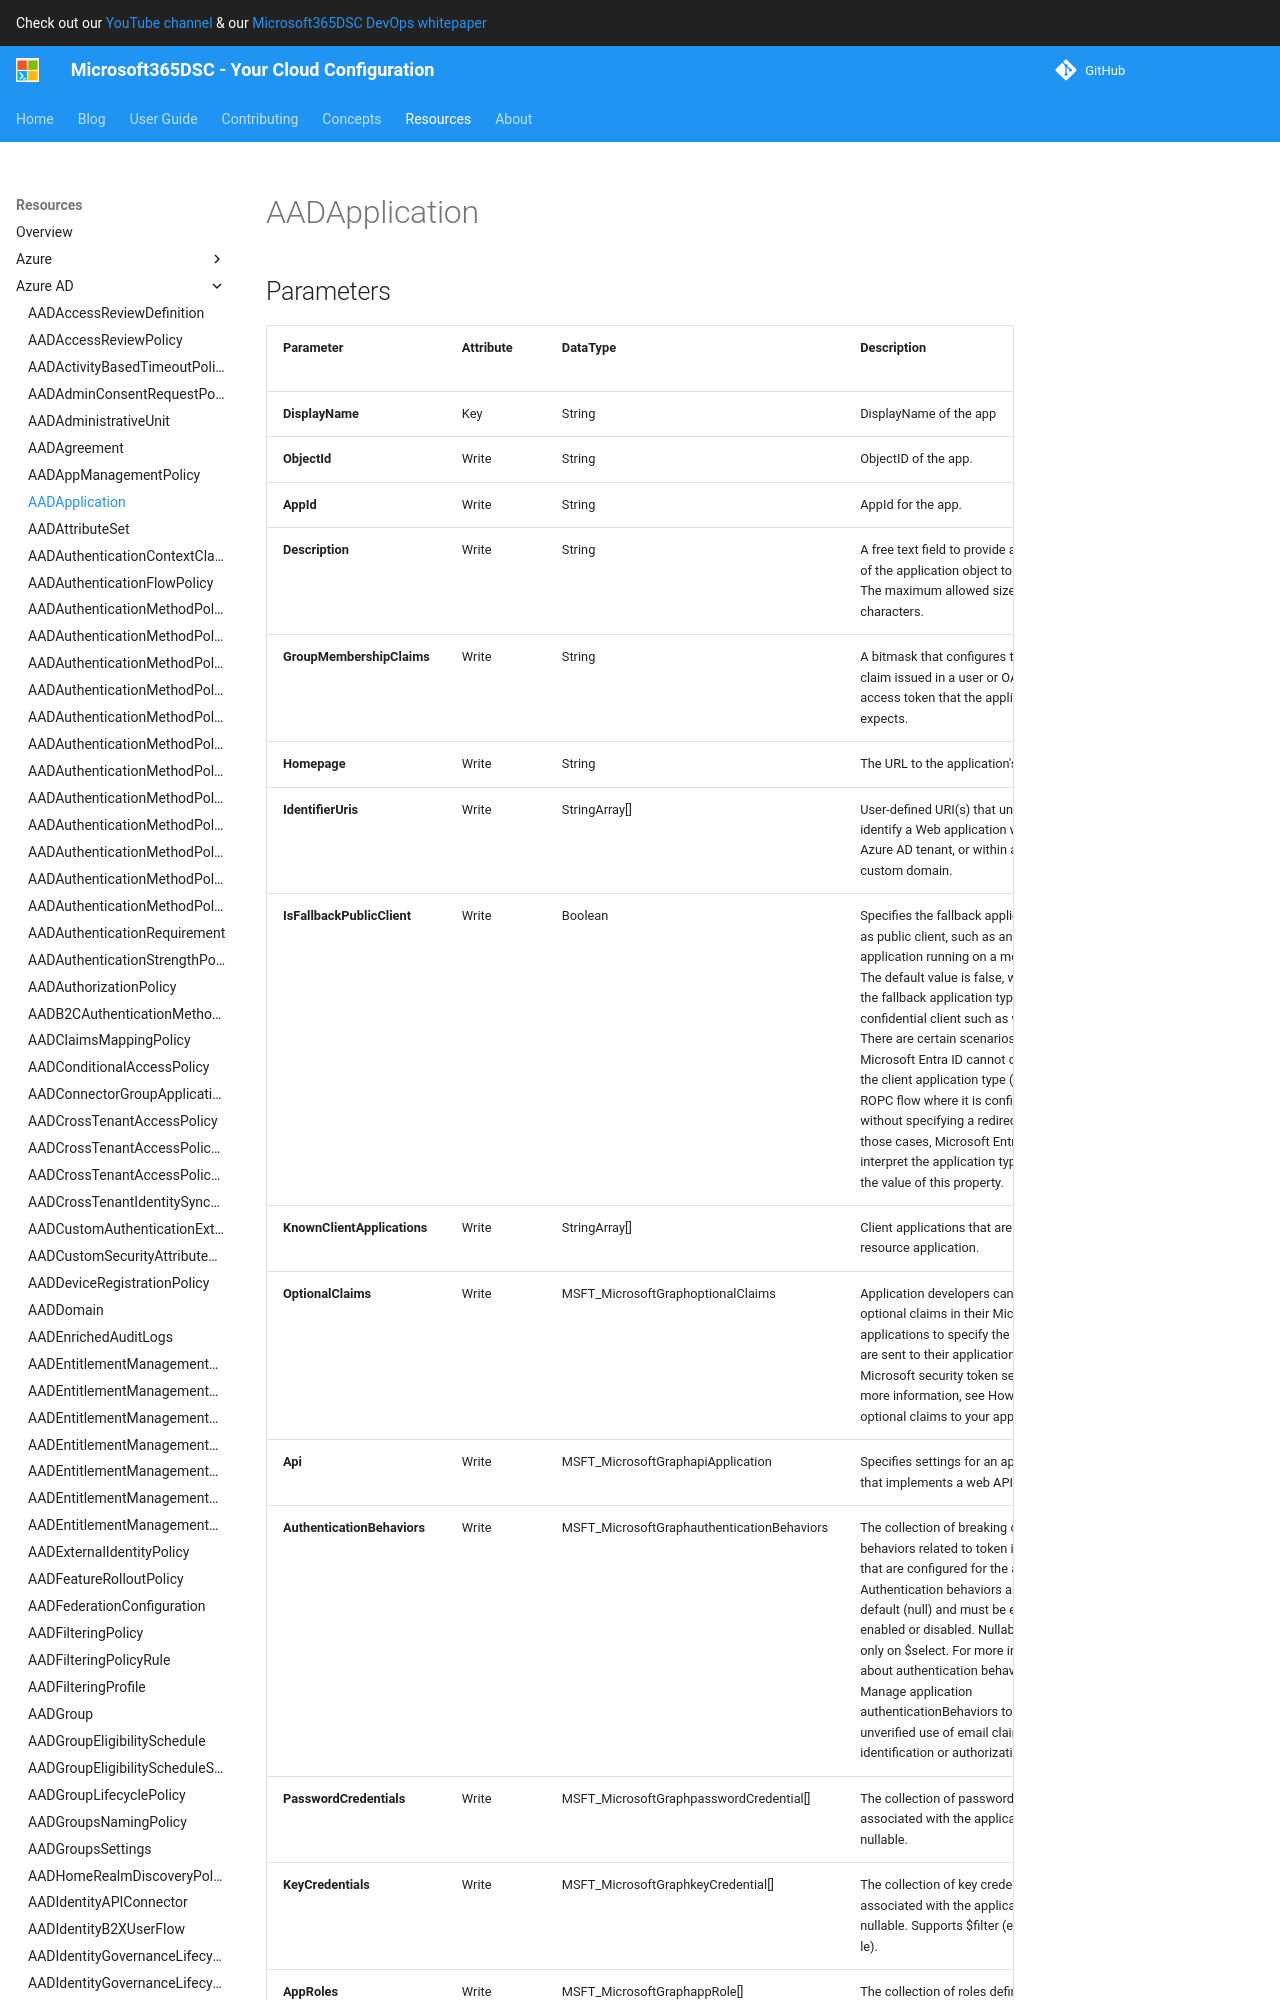

repository: microsoft/Microsoft365DSC · page: resources/azure-ad/AADApplication/index.html · generator: mkdocs

# AADApplication

## Parameters

| Parameter | Attribute | DataType | Description | Allowed Values |
| --- | --- | --- | --- | --- |
| **DisplayName** | Key | String | DisplayName of the app | |
| **ObjectId** | Write | String | ObjectID of the app. | |
| **AppId** | Write | String | AppId for the app. | |
| **AvailableToOtherTenants** | Write | Boolean | Indicates whether this application is available in other tenants. | |
| **Description** | Write | String | A free text field to provide a description of the application object to end users. The maximum allowed size is 1024 characters. | |
| **GroupMembershipClaims** | Write | String | A bitmask that configures the groups claim issued in a user or OAuth 2.0 access token that the application expects. | |
| **Homepage** | Write | String | The URL to the application's homepage. | |
| **IdentifierUris** | Write | StringArray[] | User-defined URI(s) that uniquely identify a Web application within its Azure AD tenant, or within a verified custom domain. | |
| **IsFallbackPublicClient** | Write | Boolean | Specifies the fallback application type as public client, such as an installed application running on a mobile device. The default value is false, which means the fallback application type is confidential client such as web app. There are certain scenarios where Microsoft Entra ID cannot determine the client application type (for example, ROPC flow where it is configured without specifying a redirect URI). In those cases, Microsoft Entra ID will interpret the application type based on the value of this property. | |
| **KnownClientApplications** | Write | StringArray[] | Client applications that are tied to this resource application. | |
| **OptionalClaims** | Write | MSFT_MicrosoftGraphoptionalClaims | Application developers can configure optional claims in their Microsoft Entra applications to specify the claims that are sent to their application by the Microsoft security token service. For more information, see How to: Provide optional claims to your app. | |
| **Api** | Write | MSFT_MicrosoftGraphapiApplication | Specifies settings for an application that implements a web API. | |
| **AuthenticationBehaviors** | Write | MSFT_MicrosoftGraphauthenticationBehaviors | The collection of breaking change behaviors related to token issuance that are configured for the application. Authentication behaviors are unset by default (null) and must be explicitly enabled or disabled. Nullable. Returned only on $select.  For more information about authentication behaviors, see Manage application authenticationBehaviors to avoid unverified use of email claims
